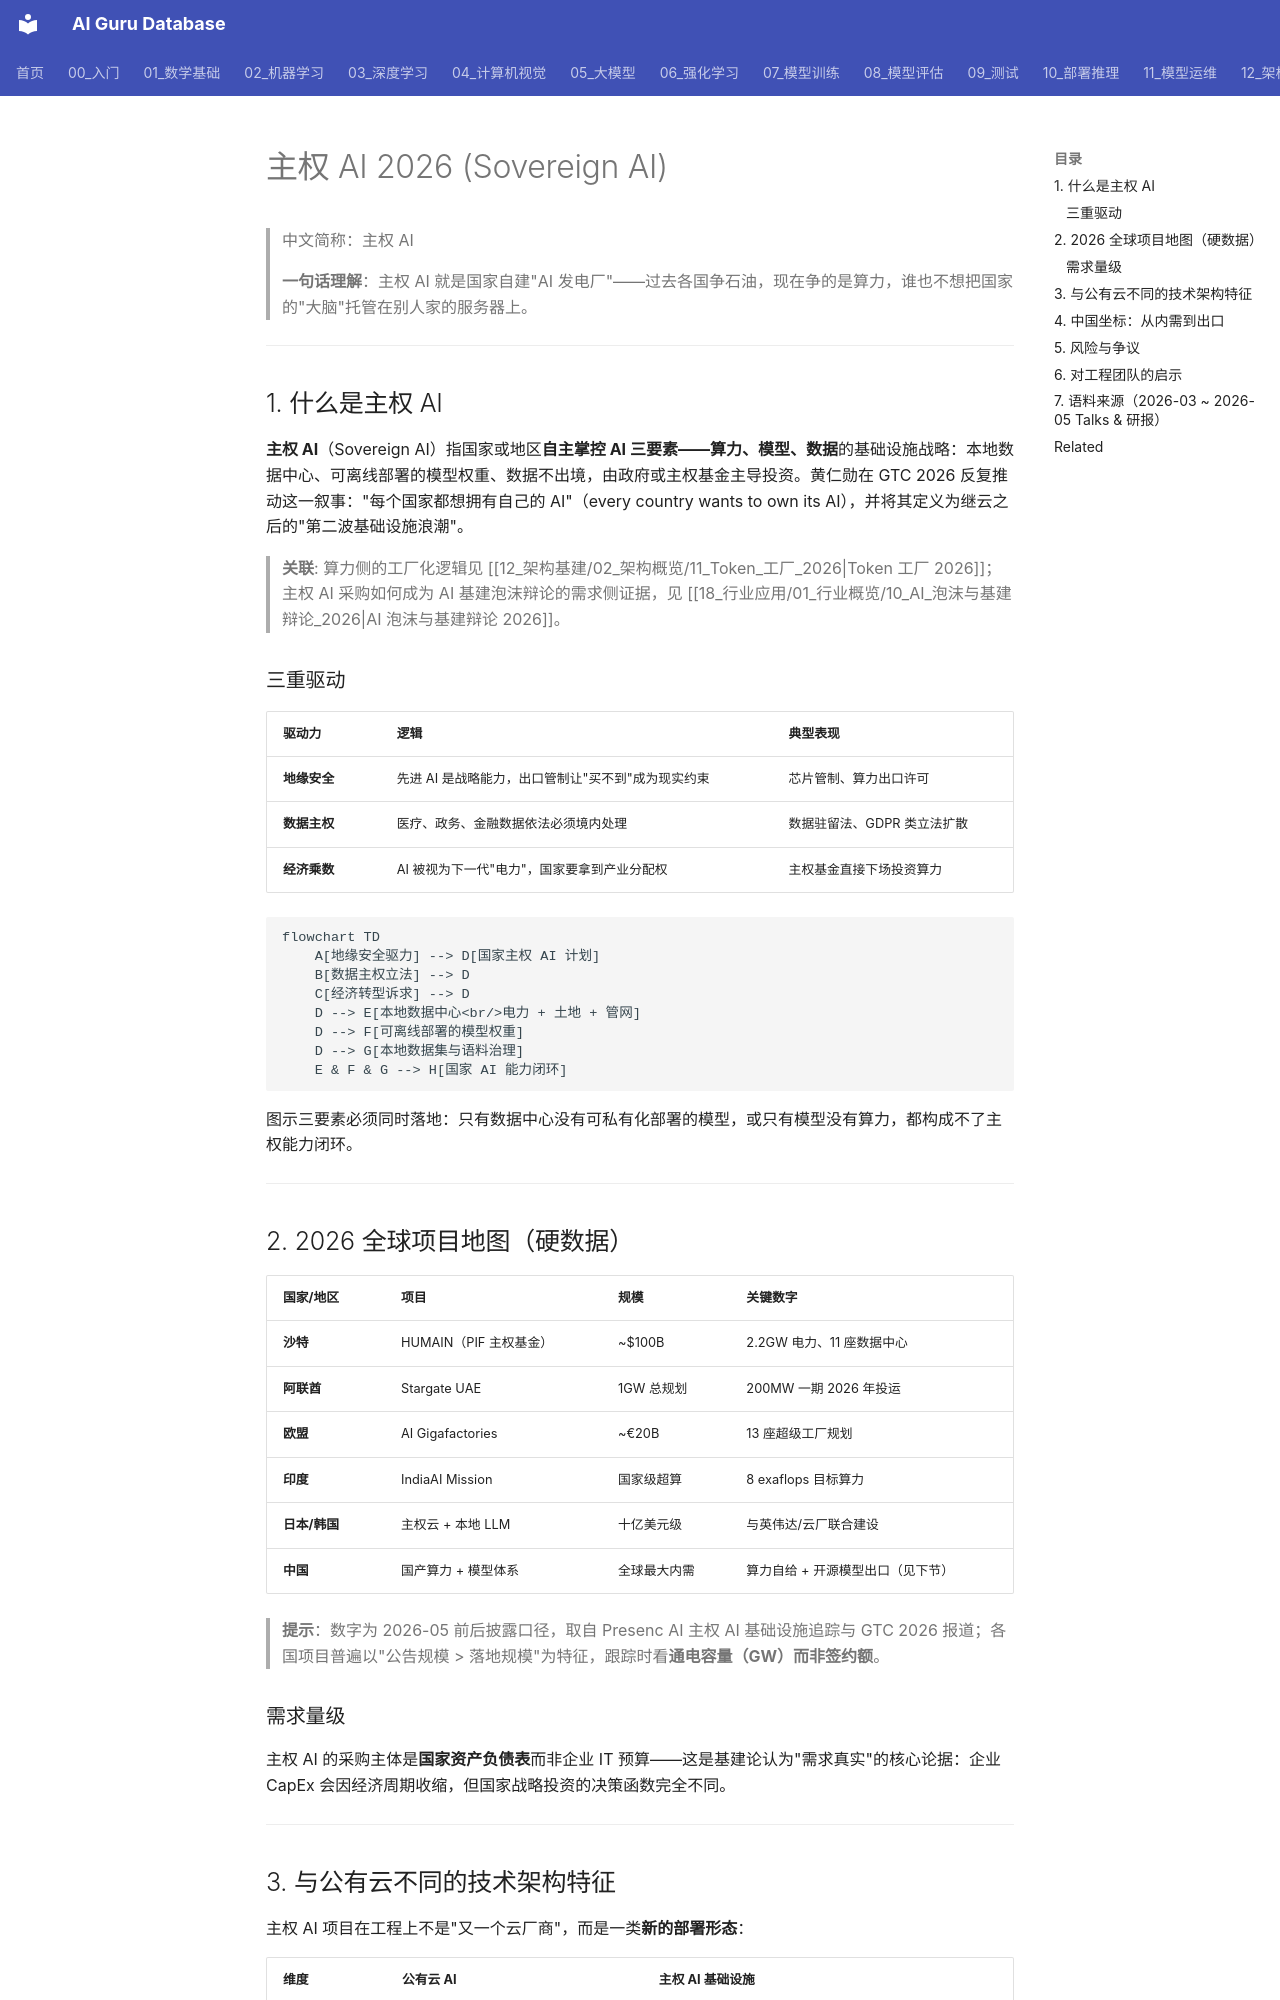

repository: ai-guru-global/ai-guru-database · page: 12_架构基建/02_架构概览/12_主权_AI_2026/index.html · generator: mkdocs

---
title: 主权 AI 2026
category: 12-architecture-infrastructure
tags: [sovereign-ai, ai-infrastructure, national-ai, data-sovereignty, humain, stargate, gigafactories, 2026]
summary: "2026 年主权 AI 全景：国家把算力当战略资源的逻辑、沙特/UAE/欧盟/印度的项目硬数据、与公有云不同的技术架构特征与利用率风险。"
created: 2026-09-07
updated: 2026-09-07
tier: core
aliases: ["Sovereign AI 2026", "主权 AI", "National AI Infrastructure"]
sources:
  - https://presenc.ai/research/sovereign-ai-infrastructure-tracker-2026
  - https://www.globaldatacenterhub.com/p/19-takeaways-from-gtc-2026
  - https://mei.edu/report/ai-the-gulf-and-the-us-a-primer/
  - https://vision2030.ai/analysis/humain/
  - https://www.aidatainsider.com/ai/the-middle-easts-playbook-for-sovereign-ai-infrastructure/
name_zh: "主权 AI"
---

# 主权 AI 2026 (Sovereign AI)

> 中文简称：主权 AI

> **一句话理解**：主权 AI 就是国家自建"AI 发电厂"——过去各国争石油，现在争的是算力，谁也不想把国家的"大脑"托管在别人家的服务器上。

---

## 1. 什么是主权 AI

**主权 AI**（Sovereign AI）指国家或地区**自主掌控 AI 三要素——算力、模型、数据**的基础设施战略：本地数据中心、可离线部署的模型权重、数据不出境，由政府或主权基金主导投资。黄仁勋在 GTC 2026 反复推动这一叙事："每个国家都想拥有自己的 AI"（every country wants to own its AI），并将其定义为继云之后的"第二波基础设施浪潮"。

> **关联**: 算力侧的工厂化逻辑见 [[12_架构基建/02_架构概览/11_Token_工厂_2026|Token 工厂 2026]]；主权 AI 采购如何成为 AI 基建泡沫辩论的需求侧证据，见 [[18_行业应用/01_行业概览/10_AI_泡沫与基建辩论_2026|AI 泡沫与基建辩论 2026]]。

### 三重驱动

| **驱动力** | **逻辑** | **典型表现** |
|--------|------|---------|
| **地缘安全** | 先进 AI 是战略能力，出口管制让"买不到"成为现实约束 | 芯片管制、算力出口许可 |
| **数据主权** | 医疗、政务、金融数据依法必须境内处理 | 数据驻留法、GDPR 类立法扩散 |
| **经济乘数** | AI 被视为下一代"电力"，国家要拿到产业分配权 | 主权基金直接下场投资算力 |

```mermaid
flowchart TD
    A[地缘安全驱力] --> D[国家主权 AI 计划]
    B[数据主权立法] --> D
    C[经济转型诉求] --> D
    D --> E[本地数据中心<br/>电力 + 土地 + 管网]
    D --> F[可离线部署的模型权重]
    D --> G[本地数据集与语料治理]
    E & F & G --> H[国家 AI 能力闭环]
```

图示三要素必须同时落地：只有数据中心没有可私有化部署的模型，或只有模型没有算力，都构成不了主权能力闭环。

---
